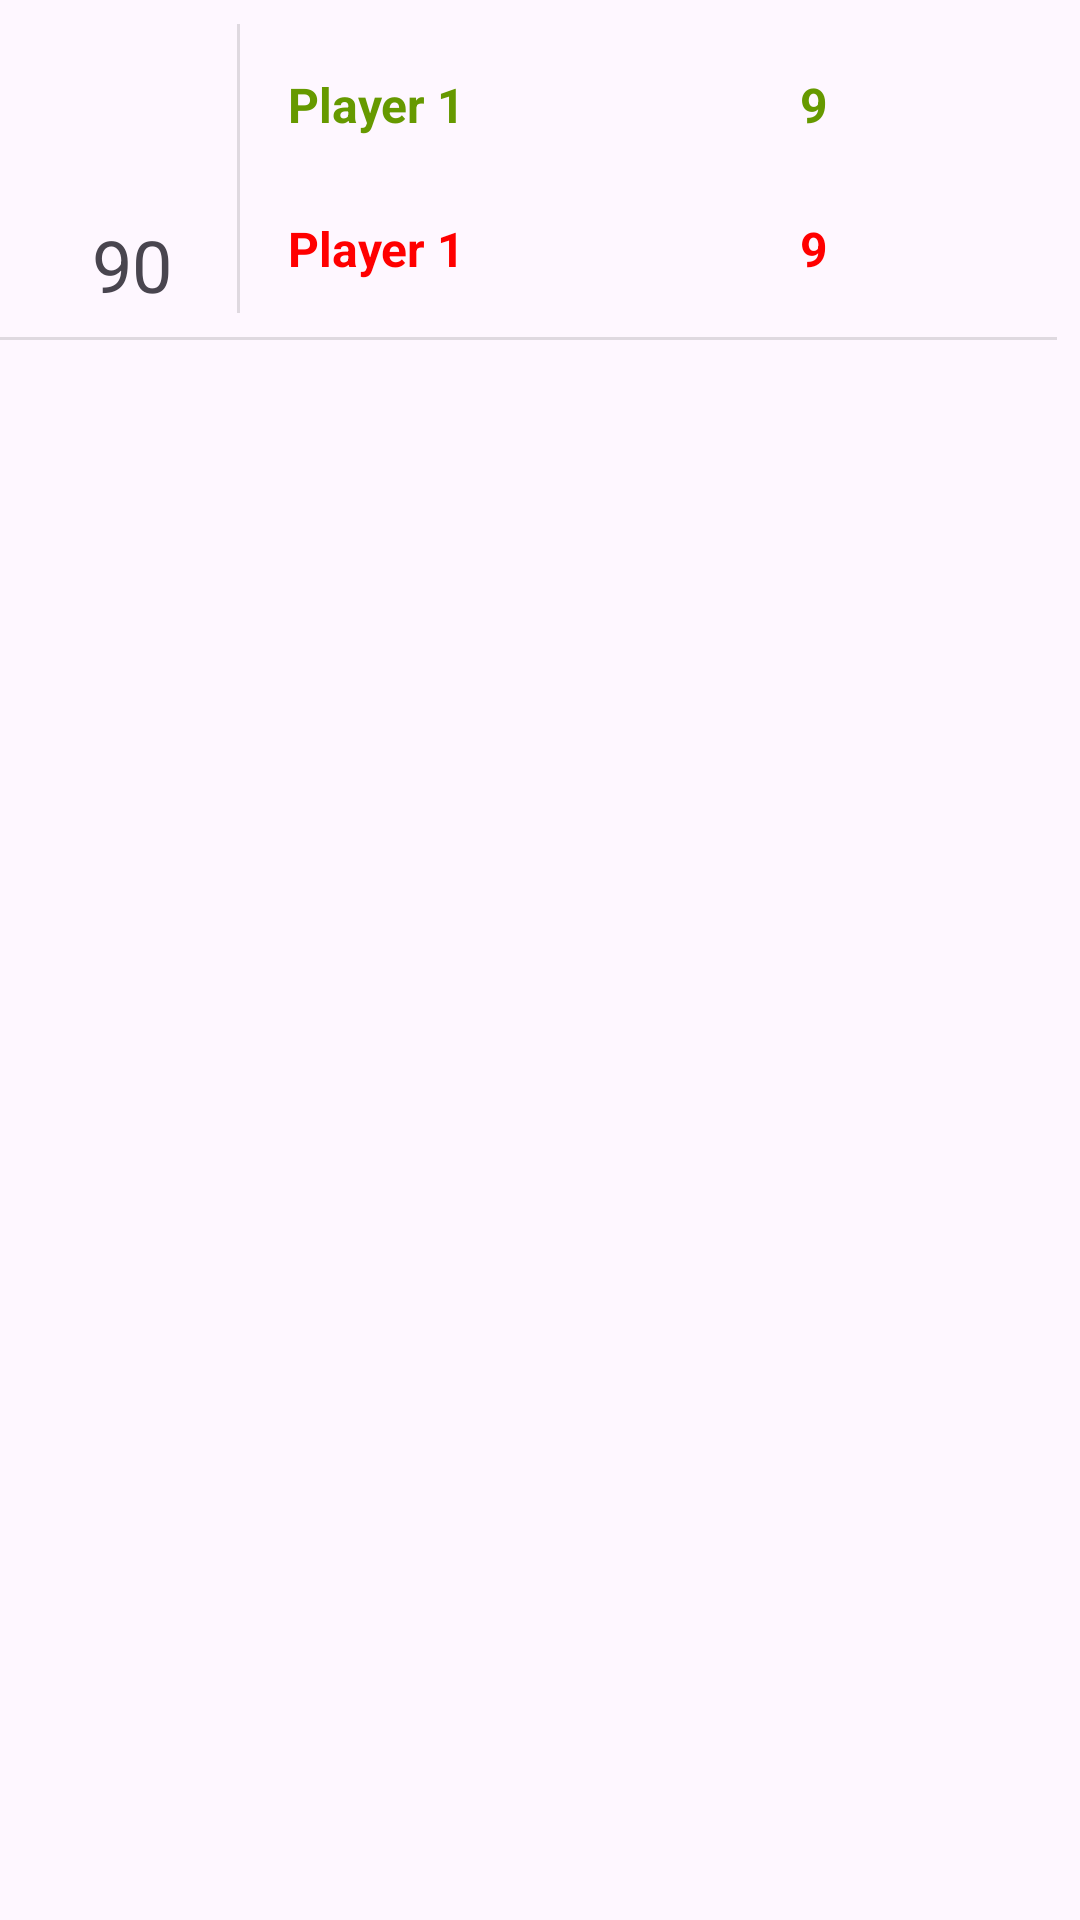

This screen was rendered from an Android layout file. Write that file and the resources it references.
<!-- AndroidManifest.xml: application theme Theme.MyTeamsApp2024 -->
<!-- res/layout/sustitucion_layout.xml -->
<?xml version="1.0" encoding="utf-8"?>
<androidx.constraintlayout.widget.ConstraintLayout xmlns:android="http://schemas.android.com/apk/res/android"
    xmlns:app="http://schemas.android.com/apk/res-auto"
    xmlns:tools="http://schemas.android.com/tools"
    android:layout_width="match_parent"
    android:layout_height="match_parent">

    <TextView
        android:id="@+id/sustituidoTextView"
        android:layout_width="0dp"
        android:layout_height="wrap_content"
        android:layout_marginStart="32dp"
        android:layout_marginTop="48dp"
        android:layout_marginEnd="16dp"
        android:text="Player 1"
        android:textColor="@color/rojo"
        android:textSize="16sp"
        android:textStyle="bold"
        app:layout_constraintEnd_toStartOf="@+id/dorsalentraTextView"
        app:layout_constraintHorizontal_bias="0.0"
        app:layout_constraintStart_toEndOf="@+id/cambioimageView"
        app:layout_constraintTop_toTopOf="@+id/cambioimageView" />

    <TextView
        android:id="@+id/dorsalsaleTextView"
        android:layout_width="wrap_content"
        android:layout_height="wrap_content"
        android:text="9"
        android:textColor="@color/rojo"
        android:textSize="16sp"
        android:textStyle="bold"
        app:layout_constraintStart_toStartOf="@+id/dorsalentraTextView"
        app:layout_constraintTop_toTopOf="@+id/sustituidoTextView" />

    <TextView
        android:id="@+id/sustitutoTextView"
        android:layout_width="0dp"
        android:layout_height="wrap_content"
        android:layout_marginStart="32dp"
        android:layout_marginEnd="16dp"
        android:text="Player 1"
        android:textColor="@android:color/holo_green_dark"
        android:textSize="16sp"
        android:textStyle="bold"
        app:layout_constraintEnd_toStartOf="@+id/dorsalentraTextView"
        app:layout_constraintStart_toEndOf="@+id/cambioimageView"
        app:layout_constraintTop_toTopOf="@+id/cambioimageView" />

    <View
        android:id="@+id/divider6"
        android:layout_width="1dp"
        android:layout_height="0dp"
        android:layout_marginTop="8dp"
        android:layout_marginEnd="16dp"
        android:layout_marginBottom="8dp"
        android:background="?android:attr/listDivider"
        app:layout_constraintBottom_toTopOf="@+id/divider7"
        app:layout_constraintEnd_toStartOf="@+id/sustitutoTextView"
        app:layout_constraintTop_toTopOf="parent" />

    <TextView
        android:id="@+id/minutoTextView3"
        android:layout_width="wrap_content"
        android:layout_height="wrap_content"
        android:layout_marginTop="8dp"
        android:text="90"
        android:textSize="24sp"
        app:layout_constraintEnd_toEndOf="@+id/cambioimageView"
        app:layout_constraintStart_toStartOf="@+id/cambioimageView"
        app:layout_constraintTop_toBottomOf="@+id/cambioimageView" />

    <TextView
        android:id="@+id/dorsalentraTextView"
        android:layout_width="wrap_content"
        android:layout_height="wrap_content"
        android:layout_marginEnd="24dp"
        android:text="9"
        android:textColor="@android:color/holo_green_dark"
        android:textSize="16sp"
        android:textStyle="bold"
        app:layout_constraintBottom_toBottomOf="@+id/sustitutoTextView"
        app:layout_constraintEnd_toStartOf="@+id/imageView2"
        app:layout_constraintTop_toTopOf="@+id/sustitutoTextView" />

    <View
        android:id="@+id/divider7"
        android:layout_width="395dp"
        android:layout_height="1dp"
        android:layout_marginStart="8dp"
        android:layout_marginTop="8dp"
        android:layout_marginEnd="8dp"
        android:background="?android:attr/listDivider"
        app:layout_constraintEnd_toEndOf="parent"
        app:layout_constraintHorizontal_bias="1.0"
        app:layout_constraintStart_toStartOf="parent"
        app:layout_constraintTop_toBottomOf="@+id/minutoTextView3" />

    <ImageView
        android:id="@+id/imageView2"
        android:layout_width="36dp"
        android:layout_height="36dp"
        android:layout_marginEnd="24dp"
        app:layout_constraintBottom_toBottomOf="@+id/minutoTextView3"
        app:layout_constraintEnd_toEndOf="parent"
        app:layout_constraintTop_toTopOf="@+id/cambioimageView"
        app:srcCompat="@drawable/delete_24px"
        app:tint="@color/design_default_color_error" />

    <ImageView
        android:id="@+id/cambioimageView"
        android:layout_width="40dp"
        android:layout_height="40dp"
        android:layout_marginStart="24dp"
        android:layout_marginTop="24dp"
        app:layout_constraintStart_toStartOf="parent"
        app:layout_constraintTop_toTopOf="parent"
        app:srcCompat="@drawable/change_circle_24px" />
</androidx.constraintlayout.widget.ConstraintLayout>
<!-- resources referenced by this layout -->
<resources>
  <color name="rojo">#FF0000</color>
  <style name="Theme.MyTeamsApp2024" parent="Base.Theme.MyTeamsApp2024" />
  <style name="Base.Theme.MyTeamsApp2024" parent="Theme.Material3.DayNight.NoActionBar">
          
          
      </style>
</resources>
